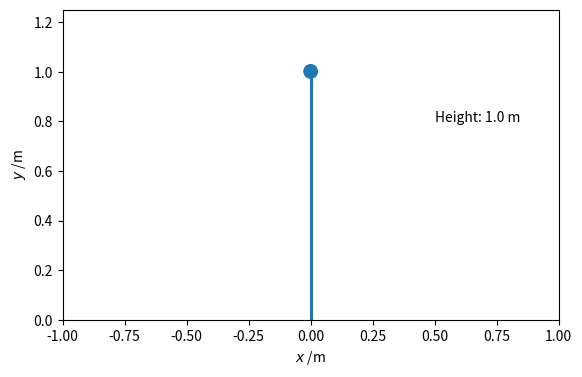
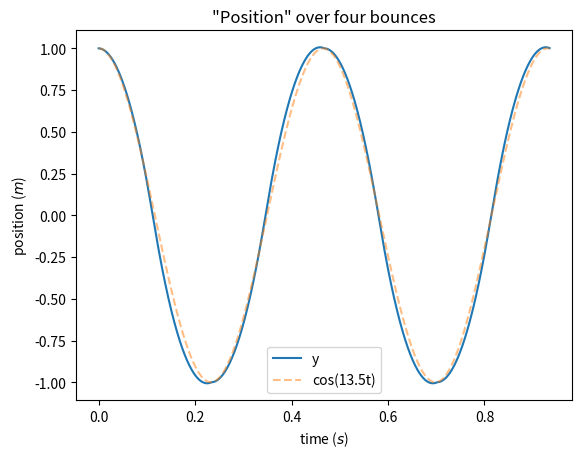
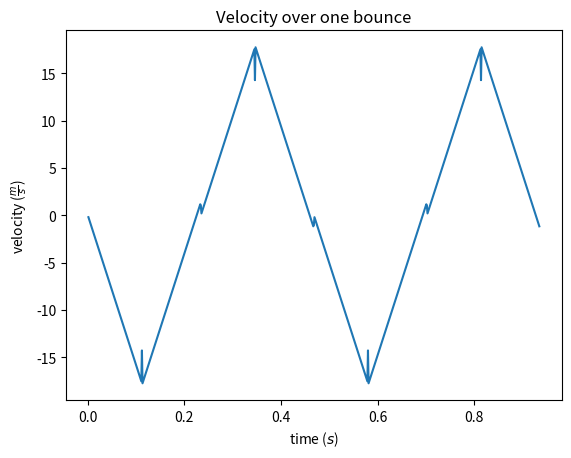
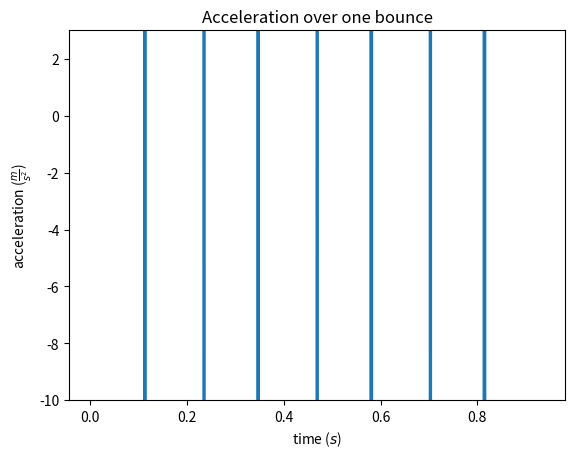

The script that saved these images, in order:
import numpy as np
from numpy import sin,cos,sqrt
import matplotlib.pyplot as plt

########################################################################

# def equation(x):
#     return np.cos(x)**2

# t=np.linspace(0,10,1000)
# plt.figure()
# plt.plot(t,equation(t),color='orange',label='$\cos^2(\omega t)$')
# plt.axhline(0.5,linestyle='--',label='x$=\\dfrac{1}{2}$')
# plt.legend(loc='best')
# plt.show()

########################################################################


# t=np.linspace(0,10,1000)
# plt.figure()
# plt.plot(t,sin(t)**2,color='blue',label='Potential Energy')
# plt.plot(t,cos(t)**2,color='orange',label='Kinetic Energy')
# plt.plot(t,sin(t)**2+cos(t)**2,label='K+U')
# plt.axhline(0.5,linestyle='--',label='x$=\\dfrac{1}{2}$')
# plt.legend(loc='best')
# plt.show()

########################################################################

# def f(x):
#     return 0.8*x

# t=np.linspace(0,10,1000)
# plt.figure()
# plt.plot(t,f(t))
# plt.axvline(8,linestyle='--')
# plt.legend(loc='best')
# plt.show()

#------------------------------------------------------------------

import matplotlib.pyplot as plt
import matplotlib.animation as animation

g = 9.81 # Acceleration due to gravity, m.s-2.
XMAX = 1 # The maximum x-range of ball's trajectory to plot.
YMAX = 1.25
cor = 0.99 # The coefficient of restitution for bounces (-v_up/v_down).
dt = 0.005 # The time step for the animation.

# Initial position and velocity vectors.
x0, y0 = 0, 1
vx0, vy0 = 0, 0

def get_pos(t=0):
    """A generator yielding the ball's position at time t."""
    x, y, vx, vy = x0, y0, vx0, vy0
    while x < XMAX:
        t += dt
        x += vx0 * dt
        y += vy * dt
        vy -= g * dt
        if y < 0:
            y = 0 # bounce!
            vy = -vy * cor
        yield x, y

def init():
    """Initialize the animation figure."""
    ax.set_xlim(-XMAX, XMAX)
    ax.set_ylim(0, YMAX)
    ax.set_xlabel('$x$ /m')
    ax.set_ylabel('$y$ /m')
    line.set_data(xdata, ydata)
    ball.set_center((x0, y0))
    height_text.set_text(f'Height: {y0:.1f} m')
    return line, ball, height_text

def animate(pos):
    """For each frame, advance the animation to the new position, pos."""
    x, y = pos
    xdata.append(x)
    ydata.append(y)
    line.set_data(xdata, ydata)
    ball.set_center((x, y))
    height_text.set_text(f'Height: {y:.1f} m')
    return line, ball, height_text

# Set up a new Figure, with equal aspect ratio so the ball appears round.
fig, ax = plt.subplots()
ax.set_aspect('equal')

# These are the objects we need to keep track of.
line, = ax.plot([], [], lw=2)
ball = plt.Circle((x0, y0), 0.03)
height_text = ax.text(XMAX*0.5, y0*0.8, f'Height: {y0:.1f} m')
ax.add_patch(ball)
xdata, ydata = [], []

interval = 1000*dt
ani = animation.FuncAnimation(fig, animate, get_pos, blit=True,
                      interval=interval, repeat=False, init_func=init,save_count=188)
writergif = animation.PillowWriter(fps=30)
ani.save('animation.gif', writer=writergif)

Y=ydata.copy()

for i in range(len(Y)):
    if Y[i]==0:
        bounce = i
        break
for i in range(bounce, len(Y)):
        Y[i] = -Y[i]

Y=np.append(Y,np.negative(Y))
Y=np.append(Y,Y)

plt.figure()
plt.title('"Position" over four bounces')
plt.ylabel('position ($m$)')
plt.xlabel('time ($s$)')
time = np.linspace(0,2*sqrt(2/g)+0.032,len(Y))
plt.plot(time,Y,label='y')
plt.plot(time,np.cos(13.5*time),label='cos(13.5t)',alpha=0.5,linestyle='--')
plt.legend()

dt = time[1]-time[0]
V = []
for i in range(len(Y)-1):
    V.append((Y[i+1]-Y[i])/dt)
A = []
for i in range(len(V)-1):
    A.append((V[i+1]-V[i])/dt)

time = time[::-1]
time = time[:-1]
time = time[::-1]
plt.figure()
plt.title('Velocity over one bounce')
plt.ylabel('velocity ($\\frac{m}{s}$)')
plt.xlabel('time ($s$)')
plt.plot(time,V)

time = time[::-1]
time = time[:-1]
time = time[::-1]
plt.figure()
plt.title('Acceleration over one bounce')
plt.ylabel('acceleration ($\\frac{m}{s^2}$)')
plt.xlabel('time ($s$)')
plt.plot(time,A)

plt.ylim((-10,3))
plt.show()
